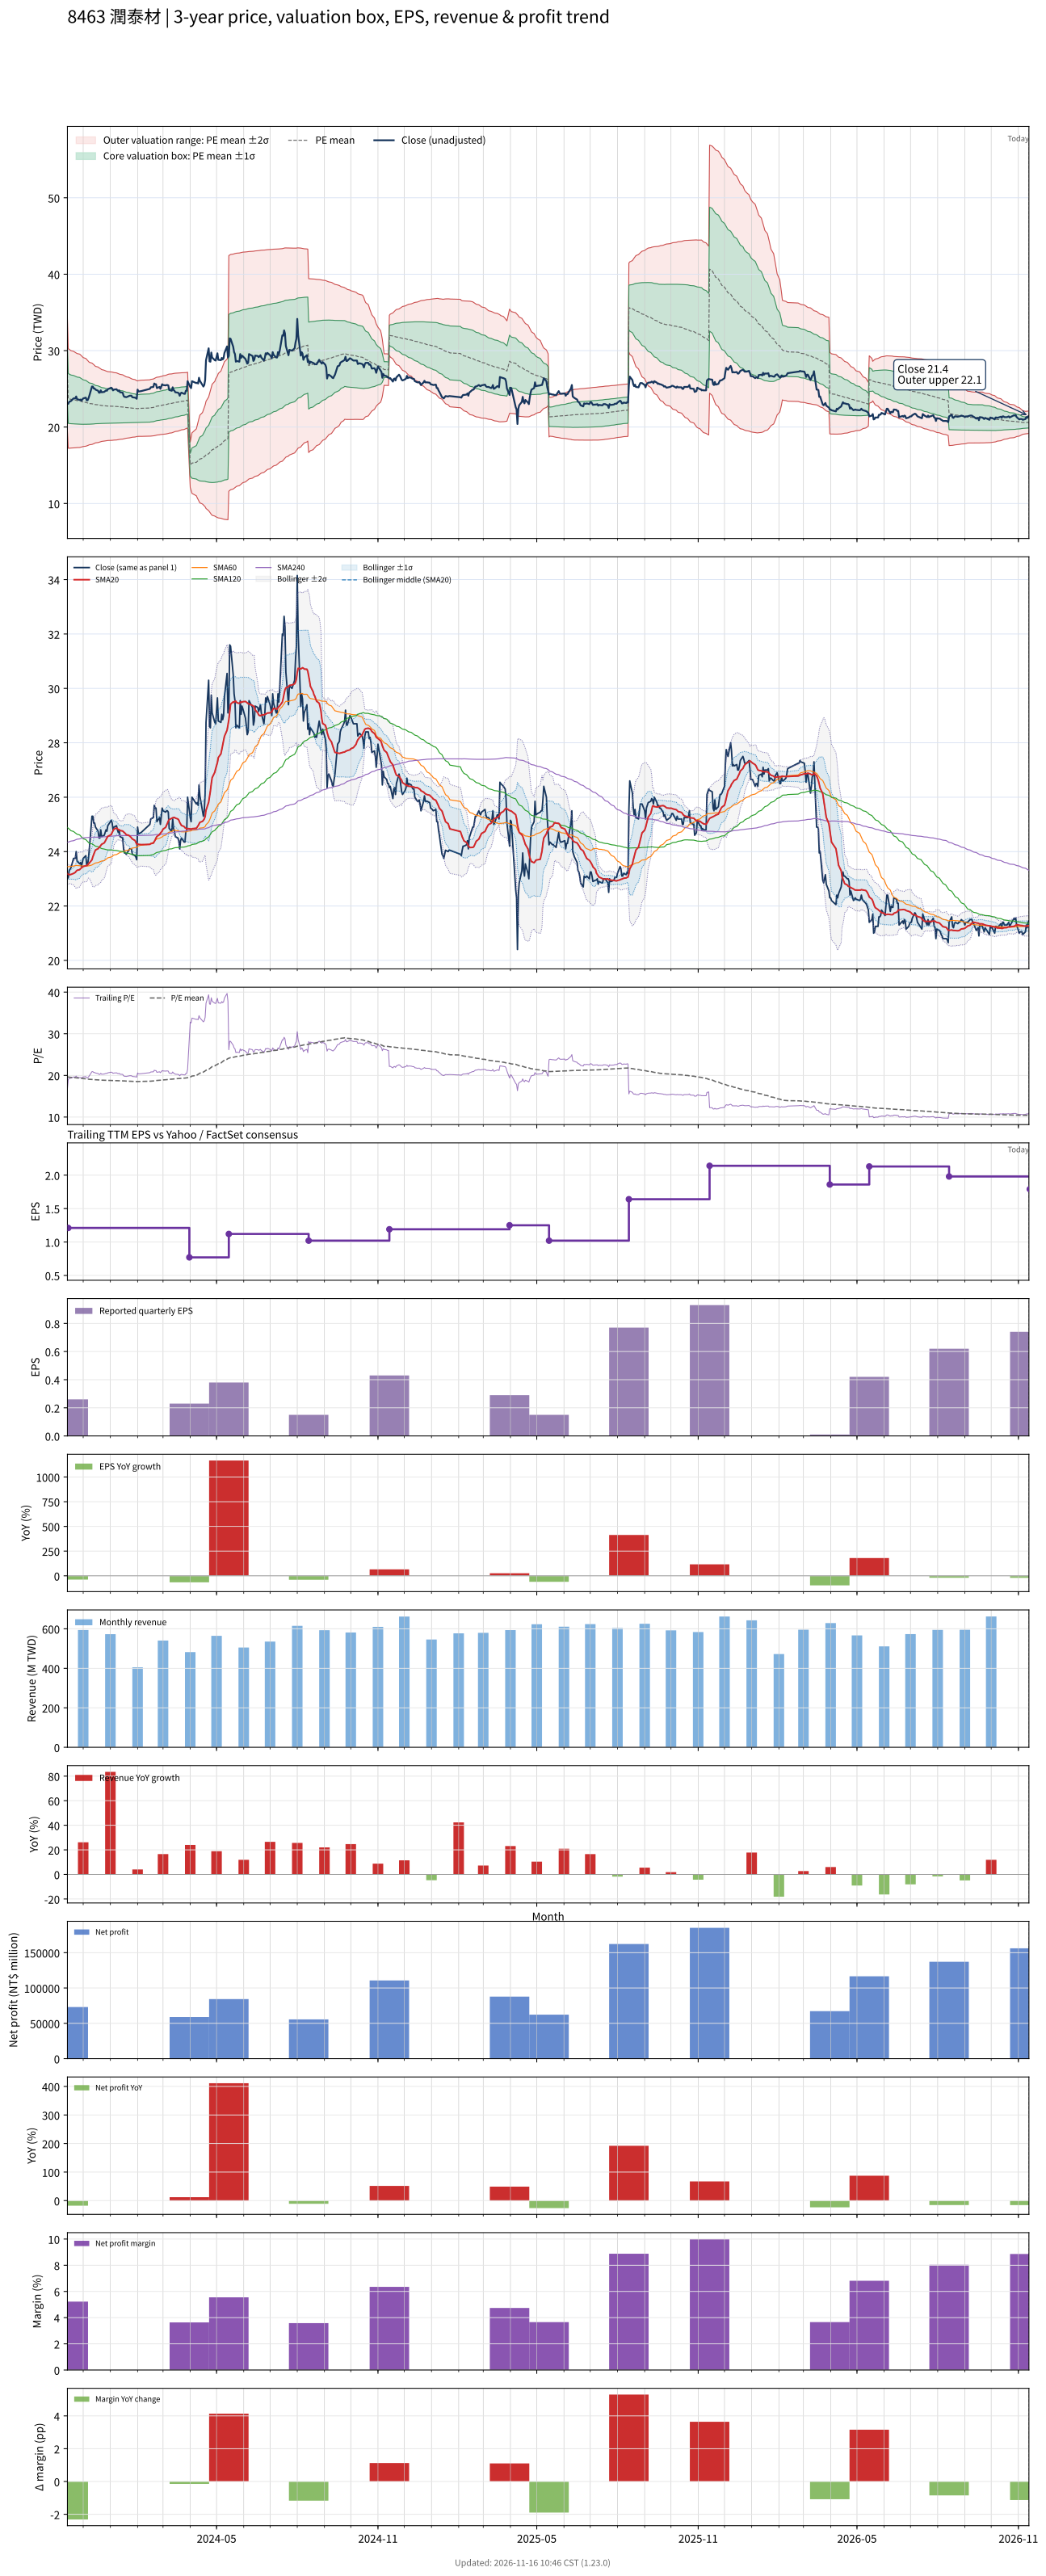

Data behind this chart, as committed beside it:
# chart-version: skill-stock-dynamic-val…
date, close, available_date, period_end, eps, ttm_eps, pe, pe_mean, pe_std, price_m2, price_m1, price_mean, price_p1, price_p2, forward_eps, forward_pe, forward_pe_mean, forward_pe_std, forward_price_m2, forward_price_m1, forward_price_mean, forward_price_p1, forward_price_p2, sma20
2023-11-13, 23, 2023-08-14, 2023-06-30, 0.25, 1.37, 16.79, 19.64, 2.697, 19.52, 23.21, 26.91, 30.6, 34.3, , , , , , , , , , 23.19
2023-11-14, 23.05, 2023-11-14, 2023-09-30, 0.26, 1.21, 19.05, 19.62, 2.687, 17.23, 20.48, 23.73, 26.99, 30.24, , , , , , , , , , 23.16
2023-11-15, 23.3, 2023-11-14, 2023-09-30, 0.26, 1.21, 19.26, 19.59, 2.675, 17.23, 20.47, 23.7, 26.94, 30.18, , , , , , , , , , 23.16
2023-11-16, 23.35, 2023-11-14, 2023-09-30, 0.26, 1.21, 19.3, 19.56, 2.655, 17.24, 20.45, 23.66, 26.88, 30.09, , , , , , , , , , 23.15
2023-11-17, 23.4, 2023-11-14, 2023-09-30, 0.26, 1.21, 19.34, 19.52, 2.633, 17.25, 20.44, 23.62, 26.81, 29.99, , , , , , , , , , 23.16
2023-11-20, 23.75, 2023-11-14, 2023-09-30, 0.26, 1.21, 19.63, 19.5, 2.613, 17.27, 20.43, 23.59, 26.75, 29.91, , , , , , , , , , 23.2
2023-11-21, 23.75, 2023-11-14, 2023-09-30, 0.26, 1.21, 19.63, 19.47, 2.593, 17.28, 20.42, 23.56, 26.69, 29.83, , , , , , , , , , 23.21
2023-11-22, 23.75, 2023-11-14, 2023-09-30, 0.26, 1.21, 19.63, 19.44, 2.577, 17.29, 20.41, 23.53, 26.64, 29.76, , , , , , , , , , 23.23
2023-11-23, 24, 2023-11-14, 2023-09-30, 0.26, 1.21, 19.83, 19.42, 2.56, 17.3, 20.4, 23.5, 26.6, 29.69, , , , , , , , , , 23.28
2023-11-24, 23.65, 2023-11-14, 2023-09-30, 0.26, 1.21, 19.55, 19.39, 2.543, 17.31, 20.39, 23.47, 26.54, 29.62, , , , , , , , , , 23.31
2023-11-27, 23.55, 2023-11-14, 2023-09-30, 0.26, 1.21, 19.46, 19.37, 2.524, 17.32, 20.38, 23.43, 26.49, 29.54, , , , , , , , , , 23.34
2023-11-28, 23.6, 2023-11-14, 2023-09-30, 0.26, 1.21, 19.5, 19.33, 2.498, 17.35, 20.37, 23.39, 26.42, 29.44, , , , , , , , , , 23.37
2023-11-29, 23.45, 2023-11-14, 2023-09-30, 0.26, 1.21, 19.38, 19.3, 2.465, 17.39, 20.37, 23.35, 26.33, 29.32, , , , , , , , , , 23.4
2023-11-30, 23.6, 2023-11-14, 2023-09-30, 0.26, 1.21, 19.5, 19.26, 2.435, 17.42, 20.36, 23.31, 26.26, 29.2, , , , , , , , , , 23.43
2023-12-01, 23.75, 2023-11-14, 2023-09-30, 0.26, 1.21, 19.63, 19.23, 2.403, 17.46, 20.36, 23.27, 26.18, 29.09, , , , , , , , , , 23.45
2023-12-04, 23.85, 2023-11-14, 2023-09-30, 0.26, 1.21, 19.71, 19.2, 2.371, 17.5, 20.36, 23.23, 26.1, 28.97, , , , , , , , , , 23.48
2023-12-05, 23.5, 2023-11-14, 2023-09-30, 0.26, 1.21, 19.42, 19.17, 2.338, 17.53, 20.36, 23.19, 26.02, 28.85, , , , , , , , , , 23.48
2023-12-06, 23.5, 2023-11-14, 2023-09-30, 0.26, 1.21, 19.42, 19.13, 2.303, 17.58, 20.36, 23.15, 25.94, 28.72, , , , , , , , , , 23.51
2023-12-07, 23.75, 2023-11-14, 2023-09-30, 0.26, 1.21, 19.63, 19.1, 2.265, 17.63, 20.37, 23.11, 25.85, 28.59, , , , , , , , , , 23.54
2023-12-08, 24.1, 2023-11-14, 2023-09-30, 0.26, 1.21, 19.92, 19.07, 2.229, 17.68, 20.38, 23.07, 25.77, 28.47, , , , , , , , , , 23.58
2023-12-11, 25.3, 2023-11-14, 2023-09-30, 0.26, 1.21, 20.91, 19.05, 2.199, 17.73, 20.39, 23.05, 25.71, 28.37, , , , , , , , , , 23.7
2023-12-12, 25.3, 2023-11-14, 2023-09-30, 0.26, 1.21, 20.91, 19.03, 2.17, 17.77, 20.4, 23.02, 25.65, 28.27, , , , , , , , , , 23.81
2023-12-13, 25.05, 2023-11-14, 2023-09-30, 0.26, 1.21, 20.7, 19, 2.139, 17.82, 20.41, 23, 25.58, 28.17, , , , , , , , , , 23.9
2023-12-14, 25.05, 2023-11-14, 2023-09-30, 0.26, 1.21, 20.7, 18.98, 2.101, 17.88, 20.42, 22.97, 25.51, 28.05, , , , , , , , , , 23.98
2023-12-15, 24.9, 2023-11-14, 2023-09-30, 0.26, 1.21, 20.58, 18.96, 2.068, 17.93, 20.44, 22.94, 25.44, 27.94, , , , , , , , , , 24.06
2023-12-18, 24.75, 2023-11-14, 2023-09-30, 0.26, 1.21, 20.45, 18.94, 2.042, 17.97, 20.44, 22.91, 25.38, 27.85, , , , , , , , , , 24.11
2023-12-19, 24.5, 2023-11-14, 2023-09-30, 0.26, 1.21, 20.25, 18.92, 2.014, 18.01, 20.45, 22.89, 25.32, 27.76, , , , , , , , , , 24.14
2023-12-20, 24.5, 2023-11-14, 2023-09-30, 0.26, 1.21, 20.25, 18.9, 1.992, 18.05, 20.46, 22.87, 25.28, 27.69, , , , , , , , , , 24.18
2023-12-21, 24.8, 2023-11-14, 2023-09-30, 0.26, 1.21, 20.5, 18.88, 1.969, 18.08, 20.46, 22.85, 25.23, 27.61, , , , , , , , , , 24.22
2023-12-22, 24.55, 2023-11-14, 2023-09-30, 0.26, 1.21, 20.29, 18.86, 1.942, 18.12, 20.47, 22.82, 25.17, 27.52, , , , , , , , , , 24.27
2023-12-25, 24.6, 2023-11-14, 2023-09-30, 0.26, 1.21, 20.33, 18.84, 1.916, 18.16, 20.48, 22.8, 25.12, 27.43, , , , , , , , , , 24.32
2023-12-26, 24.7, 2023-11-14, 2023-09-30, 0.26, 1.21, 20.41, 18.83, 1.899, 18.19, 20.48, 22.78, 25.08, 27.38, , , , , , , , , , 24.38
2023-12-27, 24.8, 2023-11-14, 2023-09-30, 0.26, 1.21, 20.5, 18.82, 1.886, 18.21, 20.49, 22.77, 25.05, 27.33, , , , , , , , , , 24.44
2023-12-28, 24.75, 2023-11-14, 2023-09-30, 0.26, 1.21, 20.45, 18.81, 1.872, 18.22, 20.49, 22.76, 25.02, 27.29, , , , , , , , , , 24.5
2023-12-29, 24.95, 2023-11-14, 2023-09-30, 0.26, 1.21, 20.62, 18.8, 1.862, 18.24, 20.49, 22.75, 25, 27.25, , , , , , , , , , 24.56
2024-01-02, 25.15, 2023-11-14, 2023-09-30, 0.26, 1.21, 20.79, 18.79, 1.853, 18.25, 20.5, 22.74, 24.98, 27.22, , , , , , , , , , 24.62
2024-01-03, 25.05, 2023-11-14, 2023-09-30, 0.26, 1.21, 20.7, 18.79, 1.846, 18.26, 20.5, 22.73, 24.96, 27.2, , , , , , , , , , 24.7
2024-01-04, 24.8, 2023-11-14, 2023-09-30, 0.26, 1.21, 20.5, 18.78, 1.835, 18.28, 20.5, 22.72, 24.94, 27.16, , , , , , , , , , 24.77
2024-01-05, 24.9, 2023-11-14, 2023-09-30, 0.26, 1.21, 20.58, 18.77, 1.826, 18.29, 20.5, 22.71, 24.92, 27.13, , , , , , , , , , 24.82
2024-01-08, 24.95, 2023-11-14, 2023-09-30, 0.26, 1.21, 20.62, 18.76, 1.813, 18.31, 20.51, 22.7, 24.89, 27.09, , , , , , , , , , 24.87
2024-01-09, 24.8, 2023-11-14, 2023-09-30, 0.26, 1.21, 20.5, 18.75, 1.797, 18.34, 20.51, 22.69, 24.86, 27.03, , , , , , , , , , 24.84
2024-01-10, 24.7, 2023-11-14, 2023-09-30, 0.26, 1.21, 20.41, 18.74, 1.783, 18.36, 20.51, 22.67, 24.83, 26.99, , , , , , , , , , 24.81
2024-01-11, 24.8, 2023-11-14, 2023-09-30, 0.26, 1.21, 20.5, 18.73, 1.769, 18.38, 20.52, 22.66, 24.8, 26.94, , , , , , , , , , 24.8
2024-01-12, 24.55, 2023-11-14, 2023-09-30, 0.26, 1.21, 20.29, 18.72, 1.756, 18.4, 20.52, 22.65, 24.77, 26.9, , , , , , , , , , 24.77
2024-01-15, 24.5, 2023-11-14, 2023-09-30, 0.26, 1.21, 20.25, 18.7, 1.738, 18.43, 20.53, 22.63, 24.73, 26.84, , , , , , , , , , 24.75
2024-01-16, 24.1, 2023-11-14, 2023-09-30, 0.26, 1.21, 19.92, 18.69, 1.719, 18.45, 20.53, 22.61, 24.69, 26.77, , , , , , , , , , 24.72
2024-01-17, 23.95, 2023-11-14, 2023-09-30, 0.26, 1.21, 19.79, 18.67, 1.7, 18.48, 20.54, 22.59, 24.65, 26.71, , , , , , , , , , 24.7
2024-01-18, 23.95, 2023-11-14, 2023-09-30, 0.26, 1.21, 19.79, 18.66, 1.681, 18.51, 20.54, 22.57, 24.61, 26.64, , , , , , , , , , 24.67
2024-01-19, 23.9, 2023-11-14, 2023-09-30, 0.26, 1.21, 19.75, 18.64, 1.661, 18.54, 20.55, 22.56, 24.56, 26.57, , , , , , , , , , 24.62
2024-01-22, 24.05, 2023-11-14, 2023-09-30, 0.26, 1.21, 19.88, 18.63, 1.64, 18.57, 20.55, 22.54, 24.52, 26.51, , , , , , , , , , 24.6
2024-01-23, 24.1, 2023-11-14, 2023-09-30, 0.26, 1.21, 19.92, 18.61, 1.623, 18.59, 20.56, 22.52, 24.48, 26.45, , , , , , , , , , 24.57
2024-01-24, 24.1, 2023-11-14, 2023-09-30, 0.26, 1.21, 19.92, 18.6, 1.605, 18.62, 20.56, 22.5, 24.45, 26.39, , , , , , , , , , 24.54
2024-01-25, 24.1, 2023-11-14, 2023-09-30, 0.26, 1.21, 19.92, 18.59, 1.587, 18.65, 20.57, 22.49, 24.41, 26.33, , , , , , , , , , 24.51
2024-01-26, 23.9, 2023-11-14, 2023-09-30, 0.26, 1.21, 19.75, 18.57, 1.571, 18.67, 20.57, 22.47, 24.37, 26.27, , , , , , , , , , 24.46
2024-01-29, 23.85, 2023-11-14, 2023-09-30, 0.26, 1.21, 19.71, 18.56, 1.553, 18.7, 20.58, 22.46, 24.33, 26.21, , , , , , , , , , 24.41
2024-01-30, 23.8, 2023-11-14, 2023-09-30, 0.26, 1.21, 19.67, 18.54, 1.532, 18.73, 20.58, 22.44, 24.29, 26.14, , , , , , , , , , 24.34
2024-01-31, 23.7, 2023-11-14, 2023-09-30, 0.26, 1.21, 19.59, 18.53, 1.51, 18.76, 20.59, 22.42, 24.24, 26.07, , , , , , , , , , 24.27
2024-02-01, 24.9, 2023-11-14, 2023-09-30, 0.26, 1.21, 20.58, 18.52, 1.5, 18.78, 20.59, 22.41, 24.22, 26.04, , , , , , , , , , 24.28
2024-02-02, 24.65, 2023-11-14, 2023-09-30, 0.26, 1.21, 20.37, 18.54, 1.509, 18.78, 20.6, 22.43, 24.26, 26.08, , , , , , , , , , 24.27
... 669 more rows
